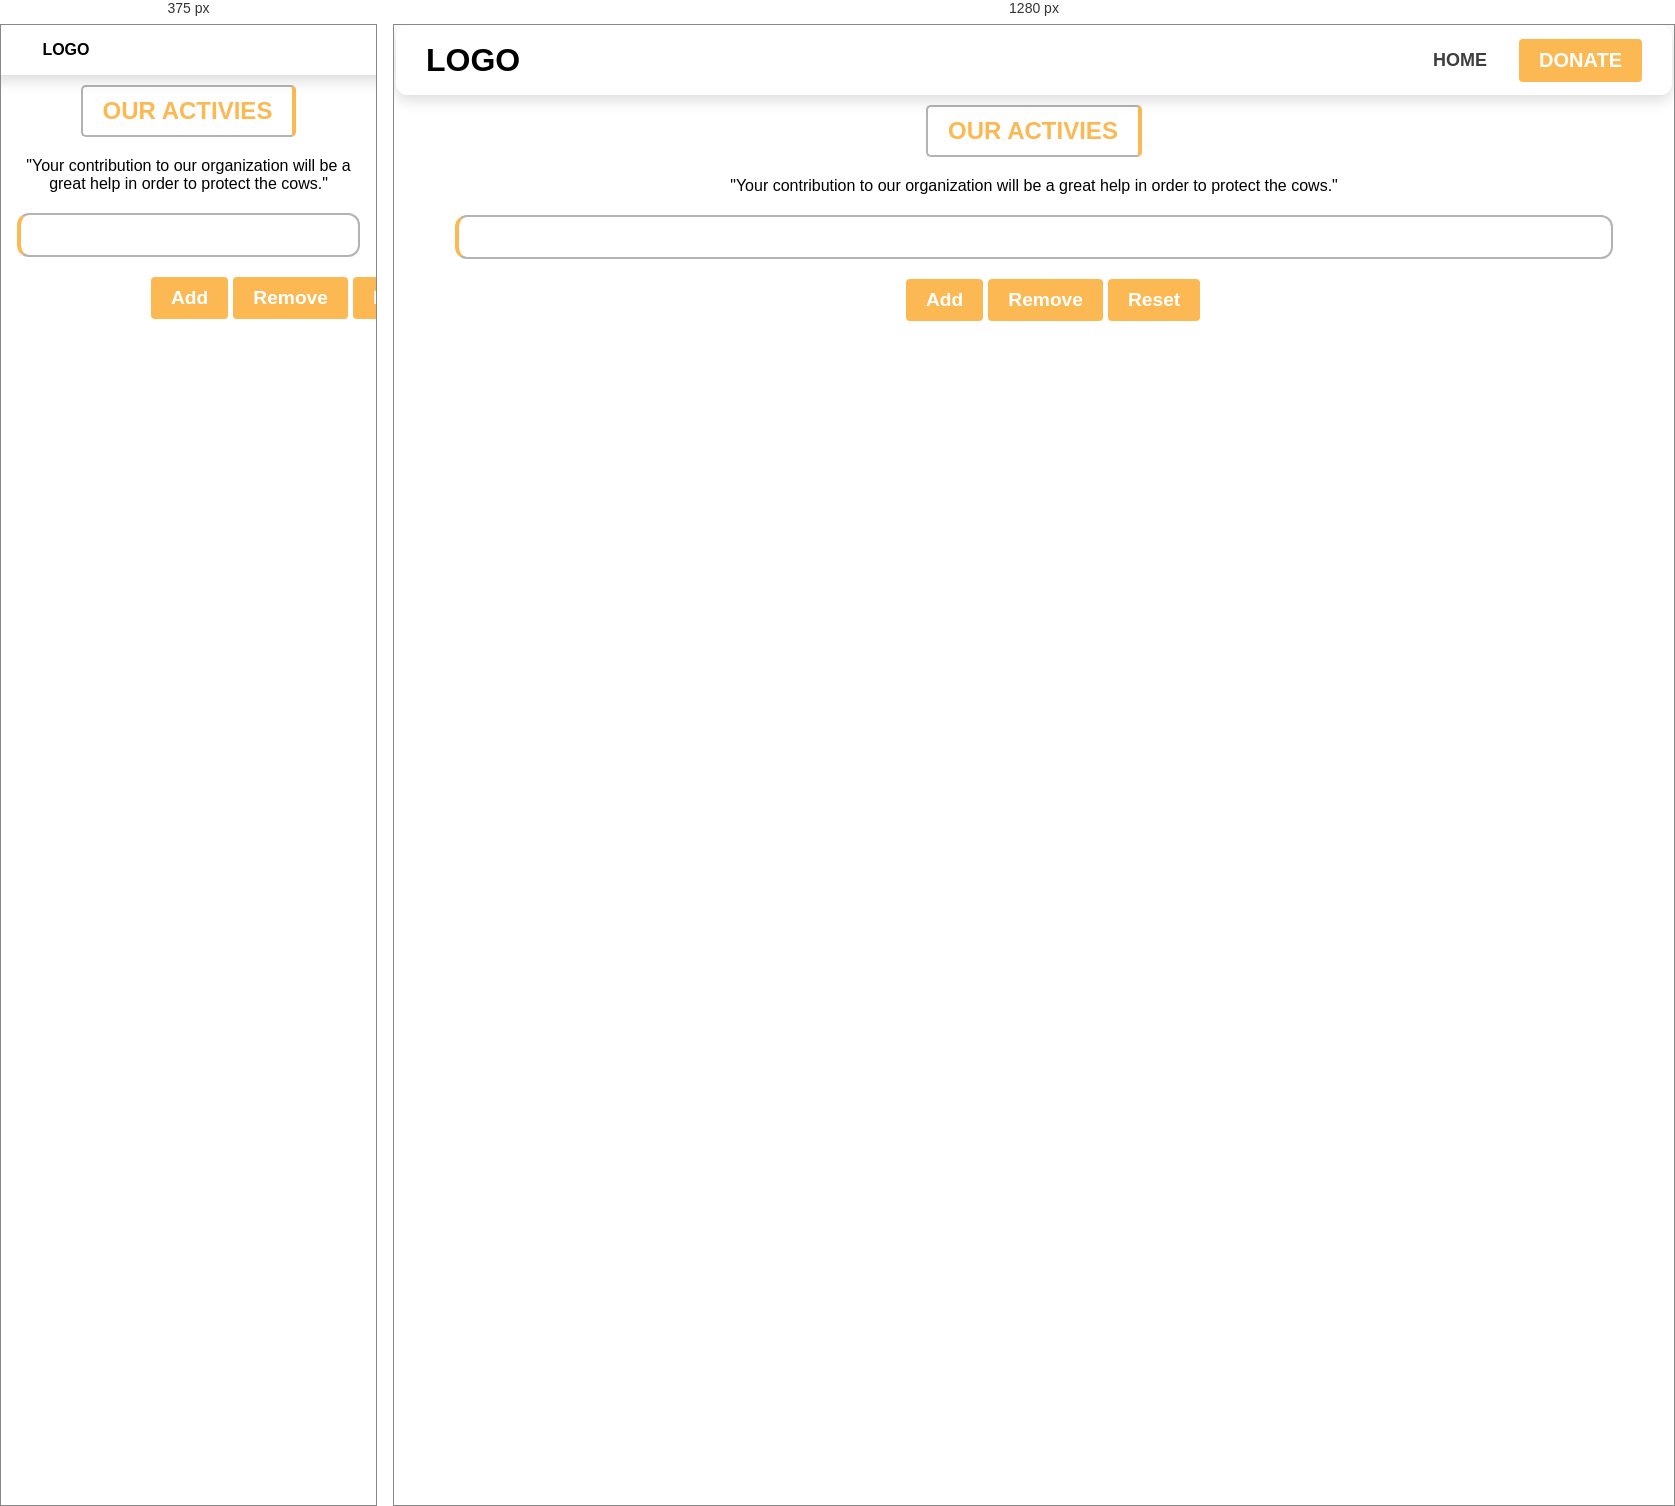
Rendered at 375 px and 1280 px, left to right.

<!-- file: gallery.html -->
<!DOCTYPE html>
<html lang="en">

<head>
    <meta charset="UTF-8">
    <meta name="viewport" content="width=device-width, initial-scale=1.0">
    <title>Gallery</title>
    <link rel="stylesheet" href="../styles.css">
    <link rel="stylesheet" href="../css/gallery.css">
    <script src="https://kit.fontawesome.com/bb6d64a46b.js" crossorigin="anonymous"></script>
</head>

<body>
    <navbar class="navbar">
        <div class="logo">
            <h1>LOGO</h1>
        </div>
        <nav class="nav">
            <a href="../index.html" class="home-tag">HOME</a>
            <button class="donate">DONATE</button>
        </nav>
        <div class="dropdown">
            <button class="dropbtn"><i class="fa-solid fa-bars icon-menu"></i></button>
            <nav class="dropdown-content">
                <a href="../index.html" class="home-tag-dropdown">Home</a>
                <button class="donate dropdown-donate">DONATE</button>
            </nav>
        </div>
    </navbar>
    <h2>our activies</h2>
    <p>"Your contribution to our organization will be a great help in order to protect the cows."</p>
    <section class="content-wrapper hover14" id="image-container" ondrop="drop(event)" ondragover="allowDrop(event)">
    </section>
    <input type="file" id="file-input" style="display: none;" accept="image/*">
        <wrapper class="btns">
            <button class="add_remove_reset" id="add-image-btn">Add</button>
            <button class="add_remove_reset" id="remove-image-btn">Remove</button>
            <button class="add_remove_reset" id="reset-btn">Reset</button>
        </wrapper>
    <script src="../script/gallery.js"></script>
</body>

</html>

/* @media block from gallery.css */
@media screen and (max-width: 600px) {
  body h2 {
    margin-top: 60px;
    text-transform: uppercase;
  }

  body p {
    width: 90%;
    text-align: center;
  }
  /* navbar */
  .nav {
    display: none;
  }
  .navbar {
    display: flex;
    justify-content: start;
    align-items: center;
    flex-direction: row-reverse;
    gap: 0px;
    height: 50px;
    position: fixed;
  }
  .icon-menu {
    font-size: 1rem;
    background: transparent;
  }
  .logo {
    font-size: 0.5rem;
  }

  /* dropdown */
  .dropdown {
    display: flex;
    justify-content: space-around;
    width: auto;
  }

  .dropdown:hover .dropdown-content {
    display: block;
    color: #130f35;
  }
  .dropdown-content {
    left: 1.3rem;
    top: 3.4rem;
    text-transform: uppercase;
    font-size: small;
    width: 90%;
  }

  .dropdown-donate {
    width: 100%;
    display: flex;
    justify-content: center;
    align-items: center;
    margin-left: 0%;
  }
}